Labelled photos from "roi_dataset", an image-classification folder in AbdulrahmanQht/brain-tumor-detection-pipeline. The possible labels are: glioma, meningioma, no tumor, pituitary tumor.

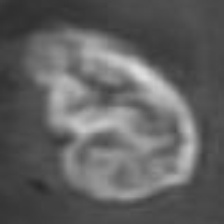
Label: glioma

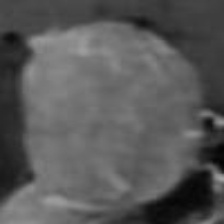
Label: pituitary tumor

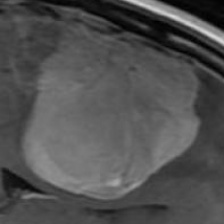
Label: meningioma

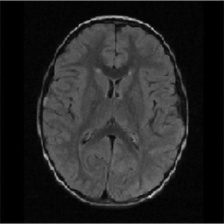
Label: no tumor

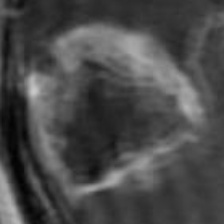
Label: glioma

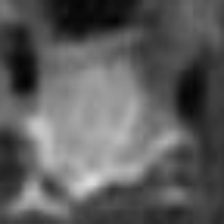
Label: pituitary tumor
